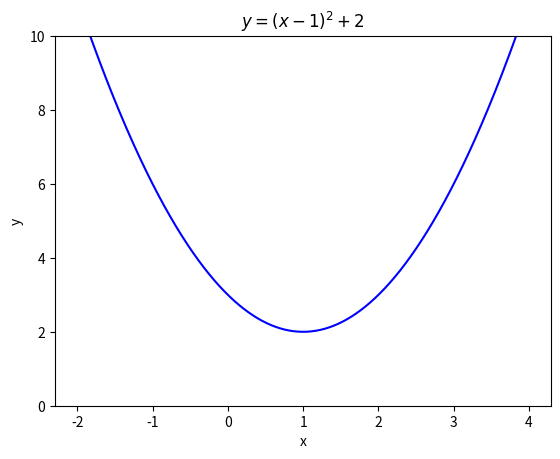

Python code for this plot: (Note: this script raises an exception after producing the figure.)
# Addition and Subtraction
4 - 7 * (8 - 5 + 20)

# Exponents
2**8

# The number of permutations of a pack of playing cards!
from math import *
factorial(52)

# Ceiling function: the lowest integer greater than or equal to x, where x is a real number.
ceil(2.5) 

# Floor function: the highest integer less than or equal to x, where x is a real number.
floor(2.5)

# Truncate towards zero on the real line.
trunc(2.456) 

# Round to n decimal places.
round(pi , 10)

# Plot a quadratic function.
import numpy as np
import matplotlib.pyplot as plt
x = np.arange(-2 , 4 , 0.01)
y = (x - 1)**2 + 2
plt.title("$y=(x - 1)^2+2$")
plt.plot(x , y , color = "blue")
plt.xlabel("x")
plt.ylabel("y")
plt.ylim(0 , 10)
# File will appear in same folder where the ipynb notebook is saved.
plt.savefig("parabola.png" , dpi = 400)
plt.show()

# Define a function. Think of adding a button on your calculator.
def sqr(x):
  return x * x

sqr(-30)

# Using a while loop to sum natural numbers.
def sum_N(n):
  sum , i = 0 , 1
  while i <= n:
    sum += i       # sum = sum + i.
    i += 1         # i = i + 1.
  print("The sum is" ,  sum)

sum_N(100)

# Using if, elif, else to test integers.
def testinteger(n):
  if n > 0:
    print("The integer", n , "is positive.")
  elif n <0:
    print("The integer" , n , "is negative.")
  else:
    print("The integer" , n , "is zero.")

testinteger(-946)

# These programs are usually run in Python IDLE.
# You must run this cell before the other turtle programs.
# Install Turtle into Google Colab.
!pip install ColabTurtlePlus
from ColabTurtlePlus.Turtle import *

# Plot a colour bifurcating fractal tree.
initializeTurtle()
setheading(90)            # Turtle points up.
penup()
setpos(0 , -250)
pendown()
speed(0)
def fractal_tree_color(length , level):
    pensize(length / 10)
    if length < 20:
        pencolor("green") # The leaves.
    else:
        pencolor("brown") # The trunk and branches.
    if level > 0:
        fd(length)         # Forward length.
        rt(30)             # Right turn 30 degrees.
        fractal_tree_color(length * 0.7 , level - 1) # Right branches.
        lt(90)             # Left turn 90 degrees.
        fractal_tree_color(length * 0.5 , level - 1) # Left branches.
        rt(60)
        penup()
        bk(length)
        pendown()
fractal_tree_color(200 , 8)

from sympy import *
x = symbols("x")
solve(x**2 - 4 * x - 3 , x)

# Differentiate.
diff(x * cos(x) / exp(x)) 

# Integrate.
integrate(x / exp(x) , (x , 0 , oo)) 

# Infinite series.
summation(1 / x , (x , 1 , oo)) 

# Taylor series expansion.
(exp(x) * sin(x)).series(x , 0 , 10) 

# Simplfy trigonometric expressions.
trigsimp(cos(x)-cos(x)**3) 

# The Newton-Raphson Method
def fn(x):
    return x**3 - 0.9 * x**2 + 2
def dfn(x):
    return 3 * x**2 - 1.8 * x
def NewtonRaphson(x):
    i = 0
    h = fn(x) / dfn(x)
    while abs(h) >= 0.0001:
        h = fn(x) / dfn(x)
        x = x - h
        i += 1              # i = i + 1
        print('x(', i ,')', 'is {:6.4f}.'.format(x))
# Start at x( 0 ) = 2.
NewtonRaphson(2)

# Animation of a Sine Wave - Change the frequency.
import numpy as np
from matplotlib import pyplot as plt
from matplotlib import animation

fig = plt.figure()
ax = plt.axes(xlim=(0, 2),ylim=(-2 , 2))
line, = ax.plot([],[],lw=2)
plt.xlabel("t")
plt.ylabel("$\sin(\omega t)$")
plt.close()

def init():
    line.set_data([],[])
    return line,

# The function to animate. Now frames = 101, and 0 <= i <= 100.
def animate(i):
    t = np.linspace(0, 2, 1000)
    y = np.sin(0.1 * i * t)
    line.set_data(t, y)
    return line,

# Change interval to change speed of animation. There are 100 frames in the animation.
anim = animation.FuncAnimation(fig, animate, init_func=init, frames=101, interval=100, blit=False)

# The code to produce an animation in html.
from IPython.display import HTML
HTML(anim.to_jshtml())